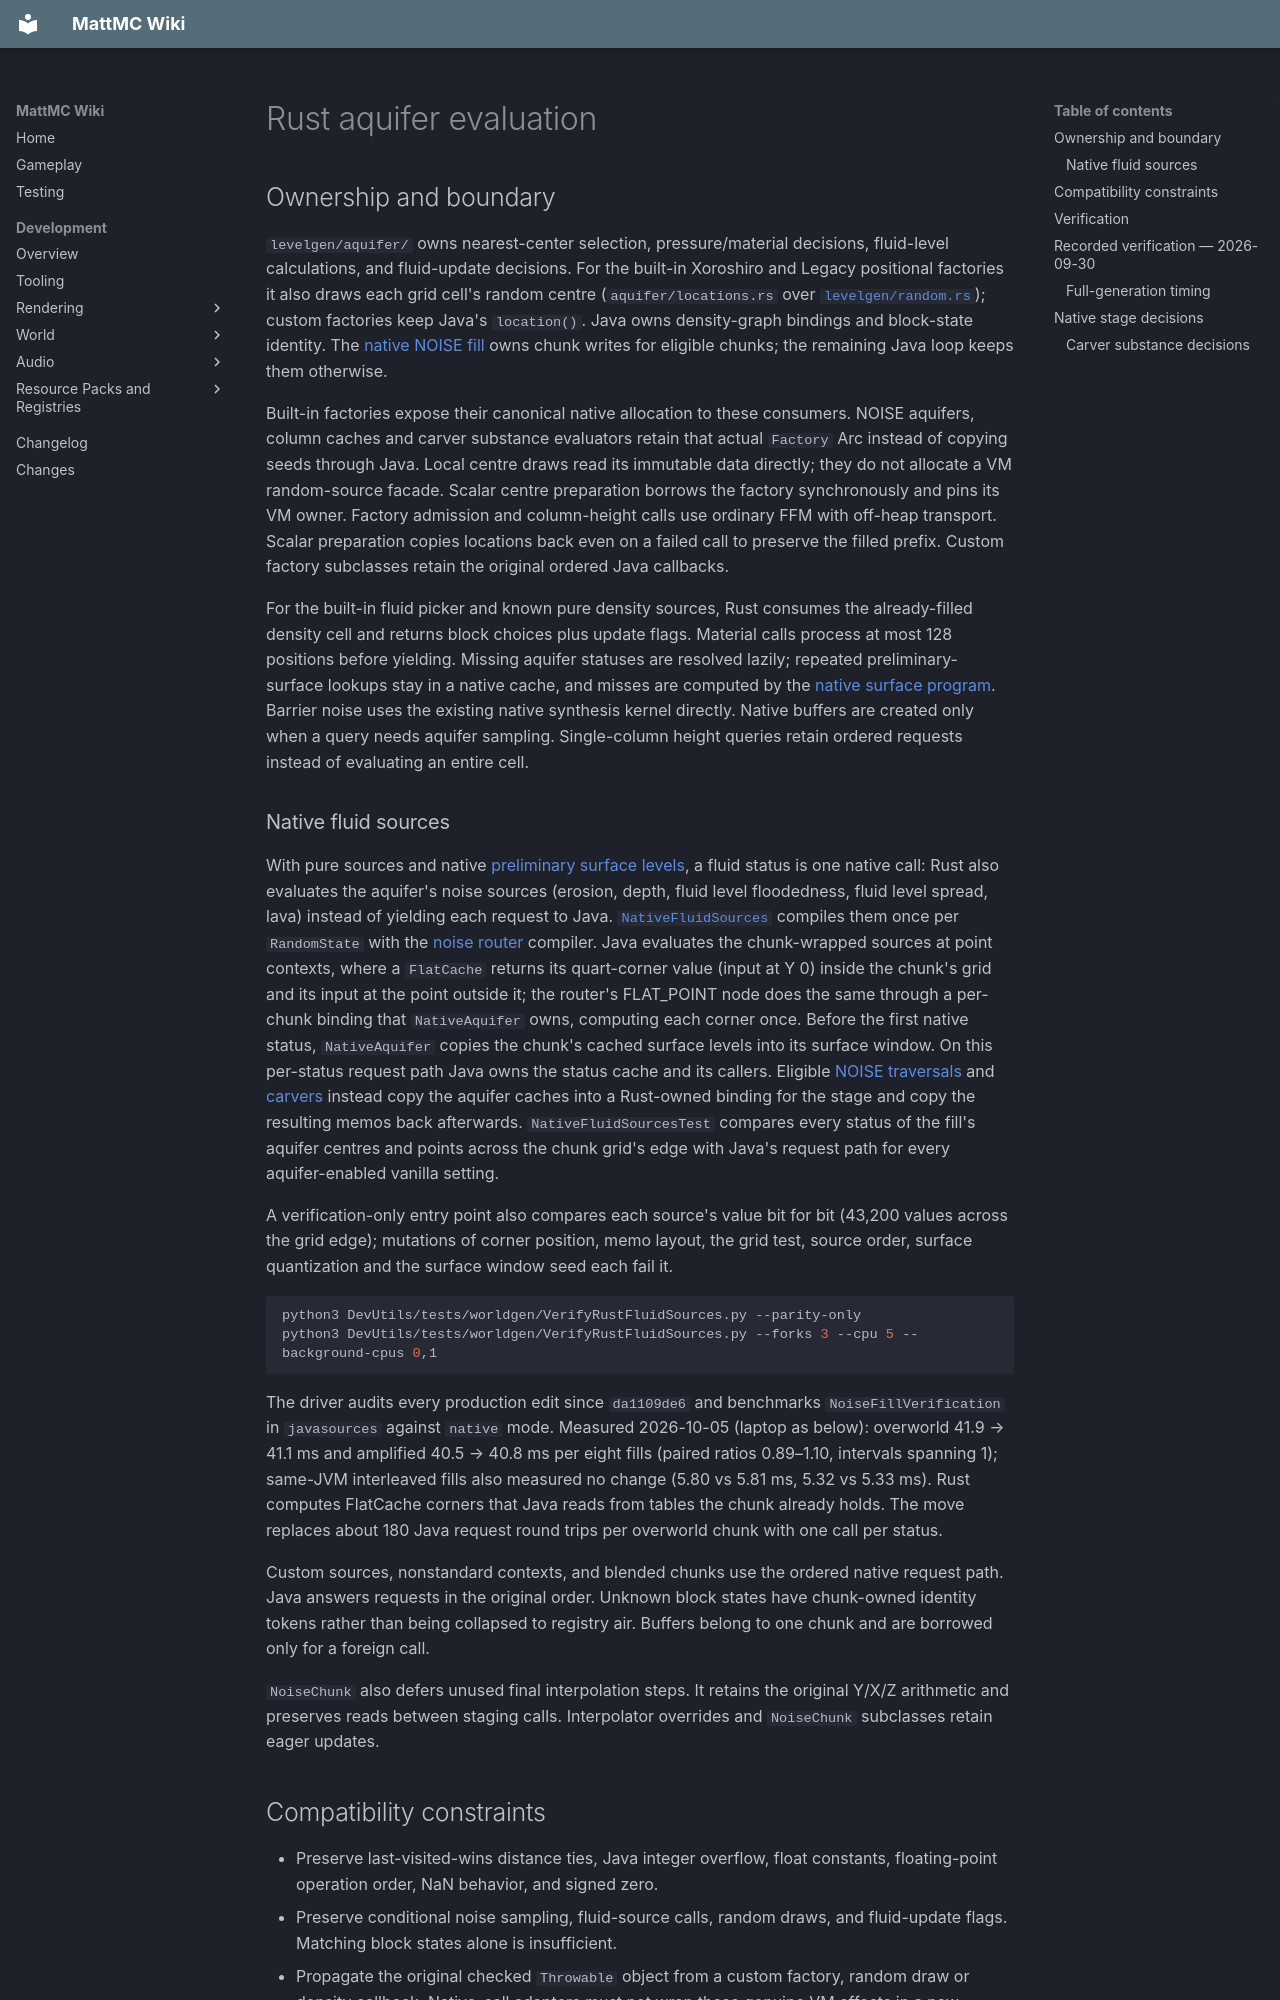

repository: HungLo2020/MattMC · page: development/world/levelgen/RUST-AQUIFER/index.html · generator: mkdocs

# Rust aquifer evaluation

## Ownership and boundary

`levelgen/aquifer/` owns nearest-center selection, pressure/material decisions,
fluid-level calculations, and fluid-update decisions. For the built-in Xoroshiro
and Legacy positional factories it also draws each grid cell's random centre
(`aquifer/locations.rs` over [`levelgen/random.rs`](https://github.com/HungLo2020/MattMC/blob/master/src/main/rust/world/level/levelgen/random.rs));
custom factories keep Java's `location()`. Java owns density-graph bindings and
block-state identity. The [native NOISE fill](RUST-NOISE-FILL.md) owns chunk
writes for eligible chunks; the remaining Java loop keeps them otherwise.

Built-in factories expose their canonical native allocation to these consumers.
NOISE aquifers, column caches and carver substance evaluators retain that actual
`Factory` Arc instead of copying seeds through Java. Local centre draws read its
immutable data directly; they do not allocate a VM random-source facade. Scalar
centre preparation borrows the factory synchronously and pins its VM owner.
Factory admission and column-height calls use ordinary FFM with off-heap
transport. Scalar preparation copies locations back even on a failed call to
preserve the filled prefix. Custom factory subclasses retain the original
ordered Java callbacks.

For the built-in fluid picker and known pure density sources, Rust consumes the
already-filled density cell and returns block choices plus update flags. Material calls
process at most 128 positions before yielding. Missing aquifer statuses are
resolved lazily; repeated preliminary-surface lookups stay in a native cache,
and misses are computed by the [native surface program](RUST-PRELIMINARY-SURFACE.md).
Barrier noise uses the existing native synthesis kernel directly.
Native buffers are created only when a query needs aquifer sampling. Single-column
height queries retain ordered requests instead of evaluating an entire cell.
